Dataset: fruits-360 (GitHub, sjeanat3/Apple_Identification). Classes: apple braeburn, apple crimson snow, apple golden, apple granny smith, apple pink lady, apple red delicious.

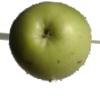
Label: apple granny smith

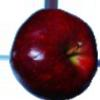
Label: apple red delicious

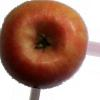
Label: apple pink lady

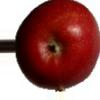
Label: apple braeburn

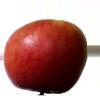
Label: apple crimson snow

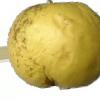
Label: apple golden
